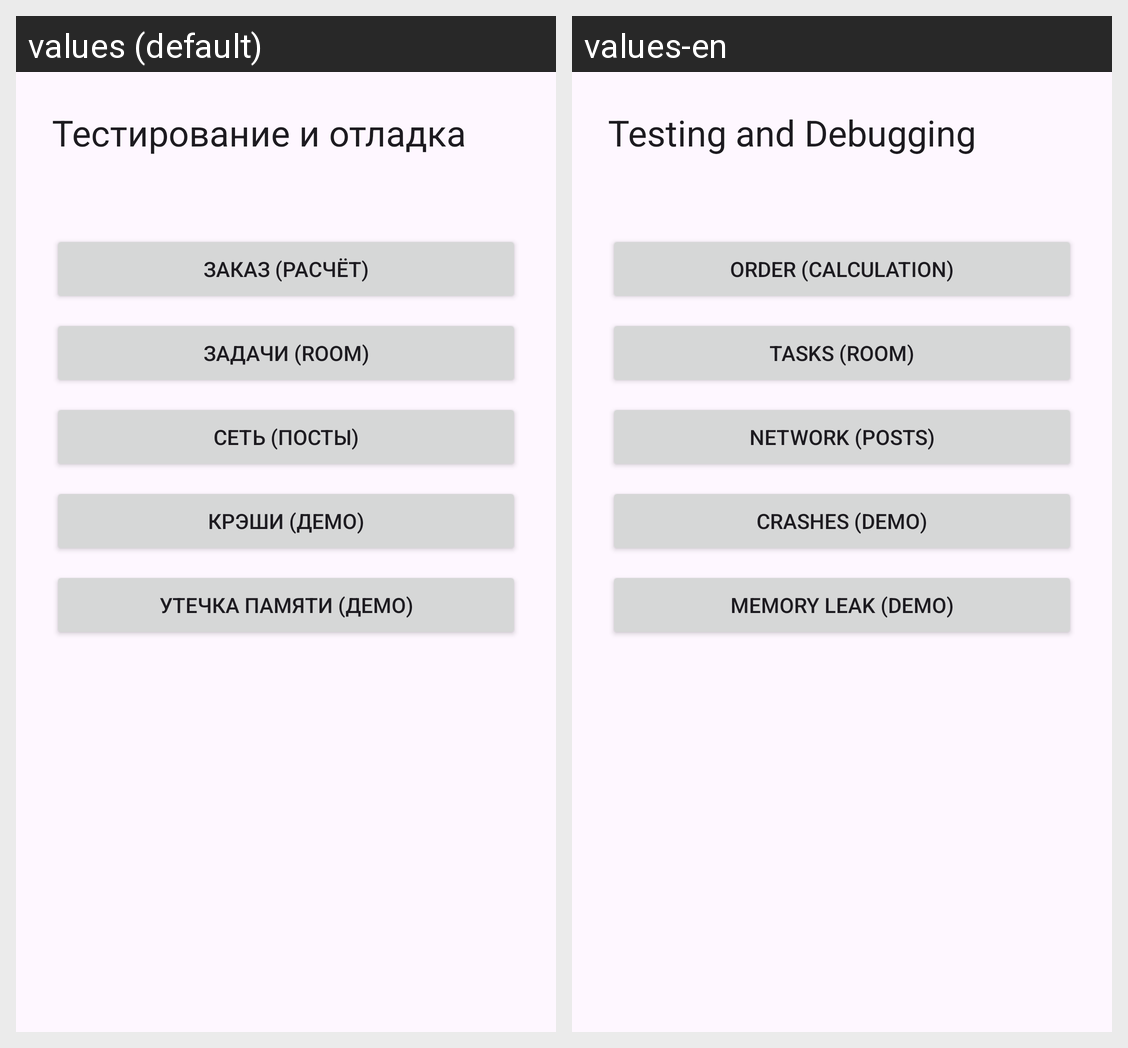

Translations of the strings shown on this Android screen, per locale in the grid:
Android screen res/layout/activity_main.xml rendered under 2 locales, left to right: values (default), values-en. Device: Nexus 5 (rendered at 1080×1920; each locale shown at half size, 540×960, under a caption strip naming it); theme Theme.QualityLab.
Strings drawn on this screen, with the default value and each locale's value (text and hints the layout hard-codes, and strings that could not be matched under every locale, appear in the picture but are not listed):

main_title
  values: Тестирование и отладка
  values-en: Testing and Debugging

btn_order
  values: Заказ (расчёт)
  values-en: Order (calculation)

btn_tasks
  values: Задачи (Room)
  values-en: Tasks (Room)

btn_network
  values: Сеть (посты)
  values-en: Network (posts)

btn_crash
  values: Крэши (демо)
  values-en: Crashes (demo)

btn_leak
  values: Утечка памяти (демо)
  values-en: Memory leak (demo)
